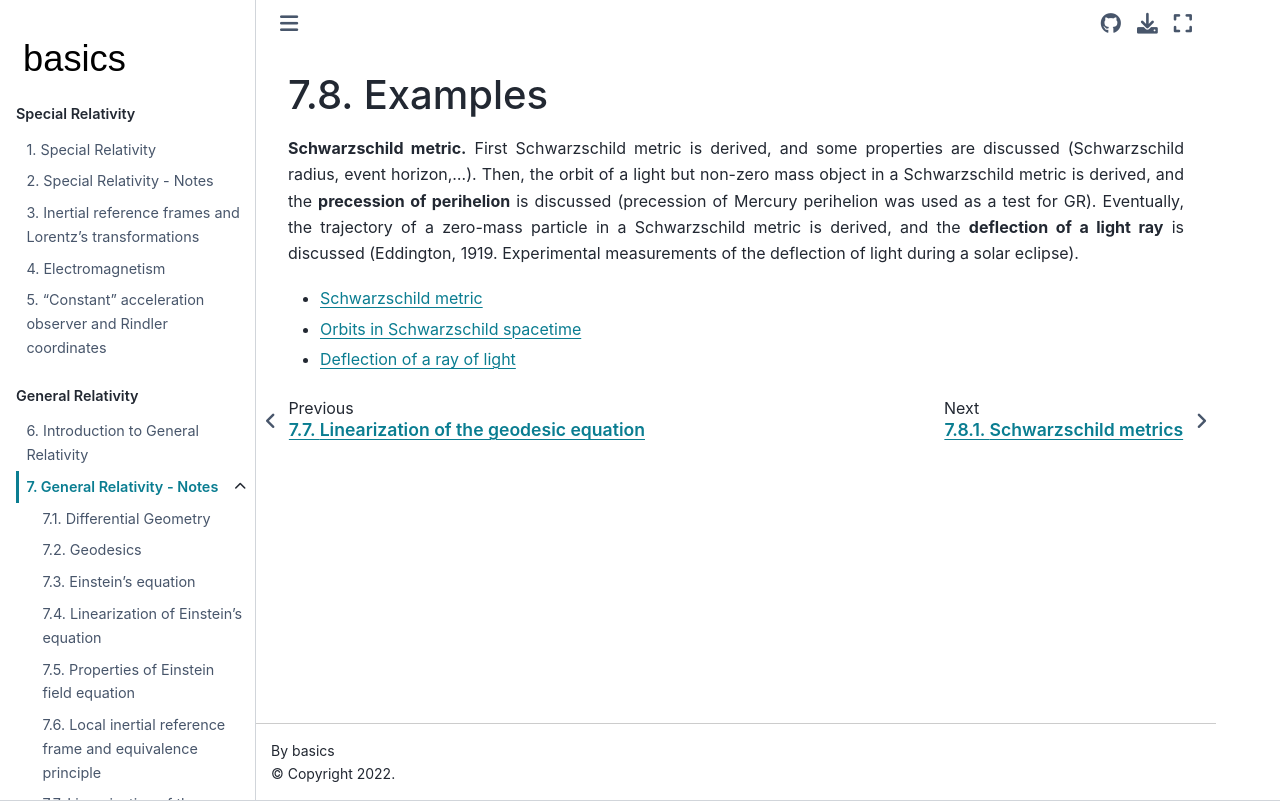

repository: Basics2022/bbooks-physics-modern · page: ch/relativity-general/examples.html · generator: jekyll

(relativity-general:notes:examples)=
# Examples

**Schwarzschild metric.** First Schwarzschild metric is derived, and some properties are discussed (Schwarzschild radius, event horizon,...). Then, the orbit of a light but non-zero mass object in a Schwarzschild metric is derived, and the **precession of perihelion** is discussed (precession of Mercury perihelion was used as a test for GR). Eventually, the trajectory of a zero-mass particle in a Schwarzschild metric is derived, and the **deflection of a light ray** is discussed (Eddington, 1919. Experimental measurements of the deflection of light during a solar eclipse).

* [Schwarzschild metric](relativity-general:notes:examples:schwarzschild)
* [Orbits in Schwarzschild spacetime](relativity-general:notes:examples:schwarzschild-orbits)
* [Deflection of a ray of light](relativity-general:notes:examples:deflection-of-ray-of-light)
